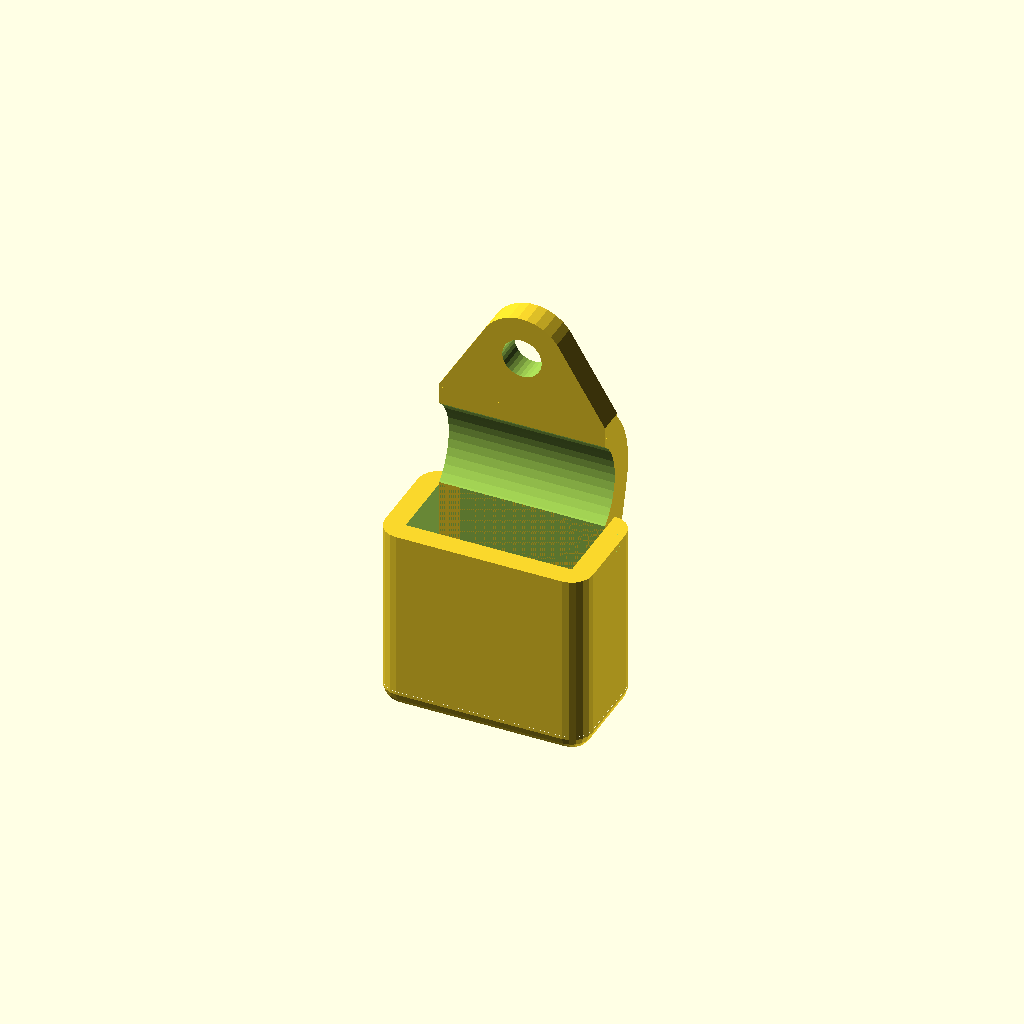
Cell 1 — every parameter at its default value.
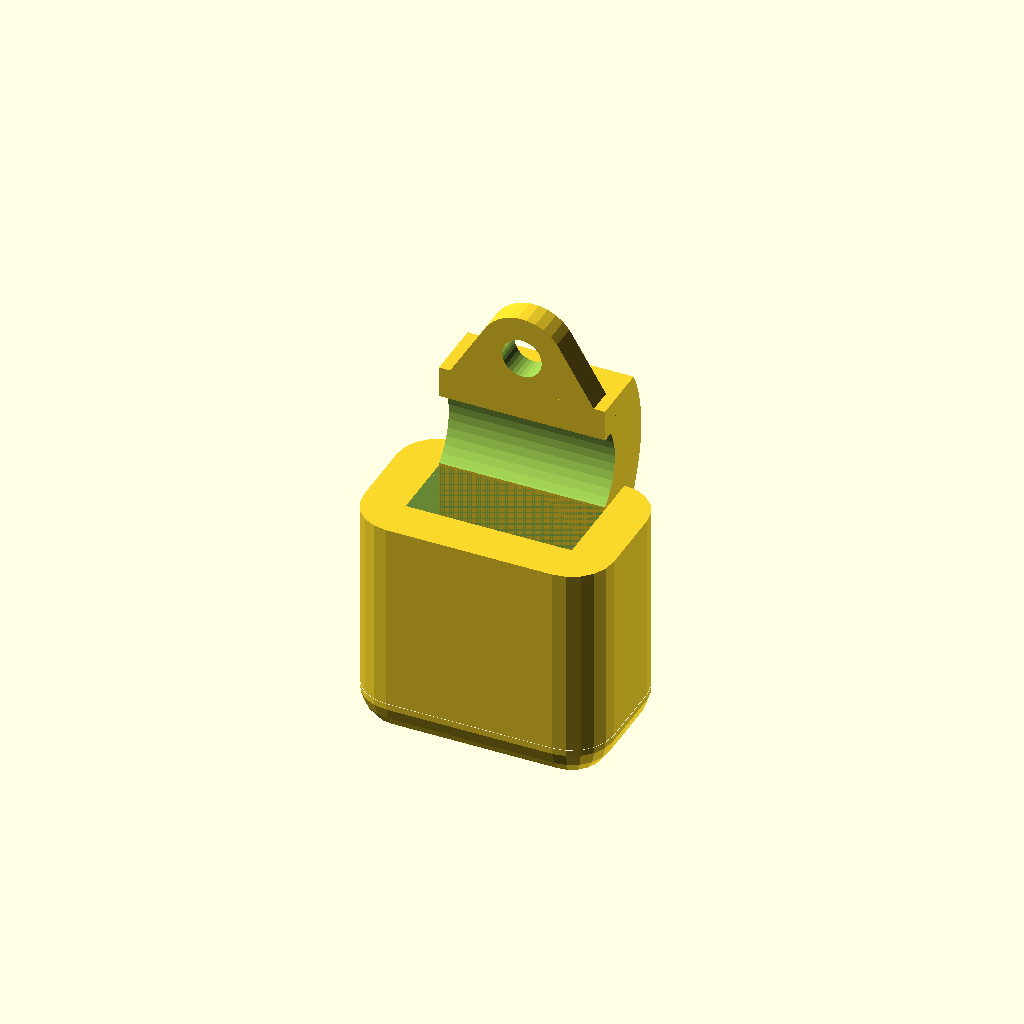
Cell 2: thick = 3.2 (everything else at default).
All cells are drawn from one camera (rotation 55°, 0°, 25°, orthographic, colour scheme Cornfield), so only the parameter changes between them.
Source of the model, USBFitHolder.scad:
thick=1.6;
main_arr=[12.6,5.4,11.4];
difference() {
  minkowski() {
    cube(main_arr);
    union(){
    cylinder(r=thick,h=thick-.01,$fn=20);
    sphere(r=thick,$fn=20);
    }
  }
  translate([0,0,thick]) cube(main_arr);
}
*translate([main_arr[0]/2-3,0,main_arr[2]+thick-.01]) {
  cube([6,thick,10]);
  translate([0,0,8]) cube([6,thick+.5,2]);
}
translate([0,main_arr[1],main_arr[2]+9]) difference() {
  hull() {
    translate([0,0]) cube([main_arr[0],2,1]);
    translate([main_arr[0]/2,0,5]) rotate([-90,0]) cylinder(d=main_arr[0]-6,h=2,$fn=30);
  }translate([main_arr[0]/2,-.01,5]) rotate([-90,0]) cylinder(d=3,h=2.02,$fn=30);
  
}
translate([0,main_arr[1],main_arr[2]+thick-.01]) difference()
{
    hull() {
    intersection() {
      translate([0,0,-3]) cube([main_arr[0],7,11.2]);
      translate([-.01,-2,3.5]) rotate([0,90]) scale([1,.9]) cylinder(r=4+thick*1.5,h=main_arr[0]+thick*2+.02,$fn=40);
    }
      *translate([0,-2]) cube([main_arr[0]+thick*2,7,12]);
      translate([0,0,-5]) cube([main_arr[0],thick,2]);
    
    }
    translate([0,-main_arr[1]-thick,-main_arr[2]-thick]) translate([thick,thick,thick]) cube([main_arr[0],main_arr[1],main_arr[2]+2]);
    translate([-.01,-2,3.5]) rotate([0,90]) scale([1,.9]) cylinder(r=4,h=main_arr[0]+thick*2+.02,$fn=40);
}
Parameter table extracted from the source (name, type, default, range or options):
thick: number, default 1.6
main_arr: vector, default [12.6, 5.4, 11.4]
